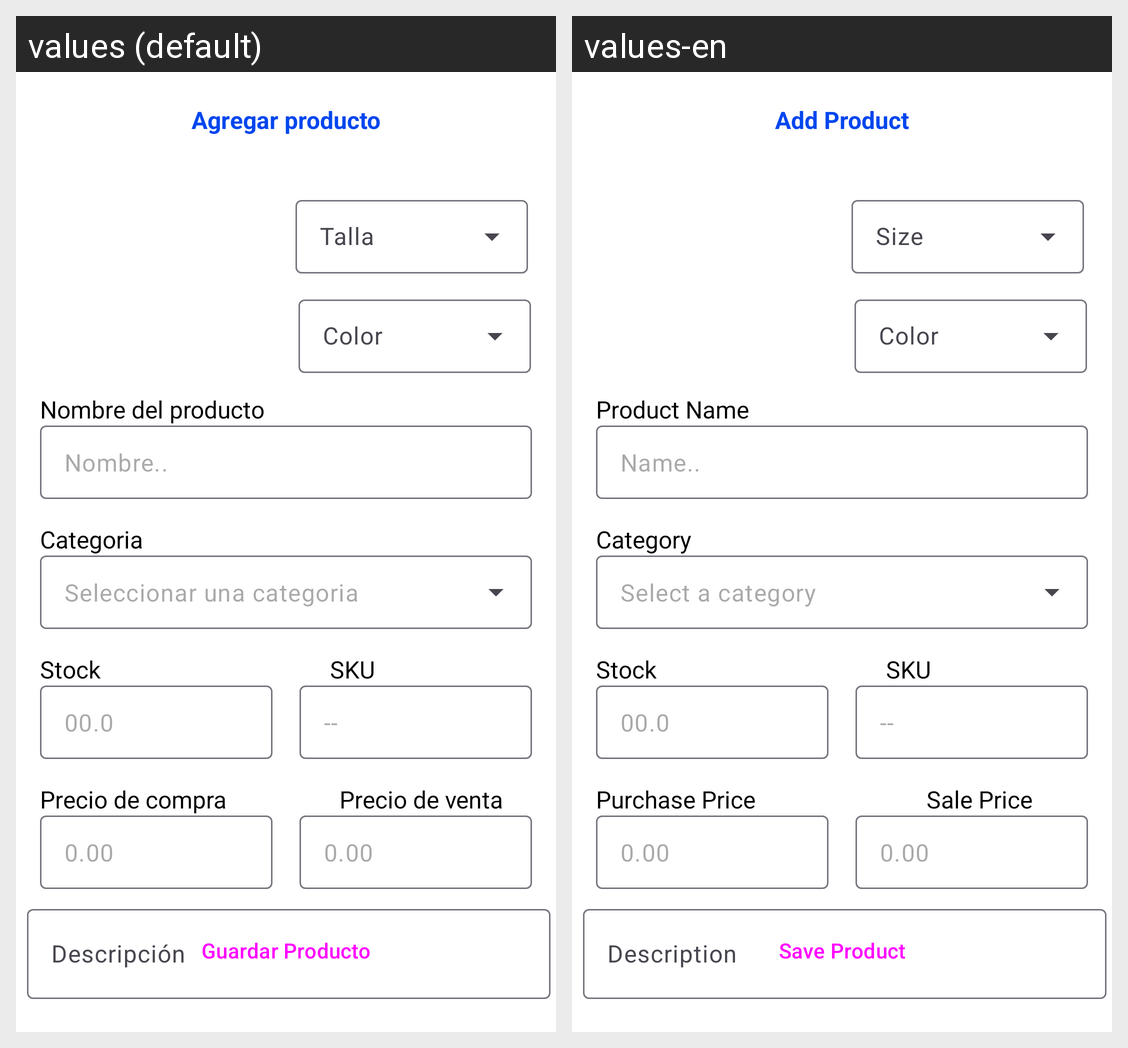

Translations of the strings shown on this Android screen, per locale in the grid:
Android screen res/layout/activity_agregar_producto.xml rendered under 2 locales, left to right: values (default), values-en. Device: Nexus 5 (rendered at 1080×1920; each locale shown at half size, 540×960, under a caption strip naming it); theme Theme.InventarioWH.
Strings drawn on this screen, with the default value and each locale's value (text and hints the layout hard-codes, and strings that could not be matched under every locale, appear in the picture but are not listed):

precio_de_venta
  values: Precio de venta
  values-en: Sale Price

descripci_n
  values: Descripción
  values-en: Description

bt_agregar_producto
  values: Agregar producto
  values-en: Add Product

nombre_del_producto
  values: Nombre del producto
  values-en: Product Name

nombre
  values: Nombre..
  values-en: Name..

categoria
  values: Categoria
  values-en: Category

stock
  values: Stock
  values-en: Stock

sku
  values: SKU
  values-en: SKU

seleccionar_una_categoria
  values: Seleccionar una categoria
  values-en: Select a category

btn_guardar
  values: Guardar Producto
  values-en: Save Product

precio_de_compra
  values: Precio de compra
  values-en: Purchase Price
